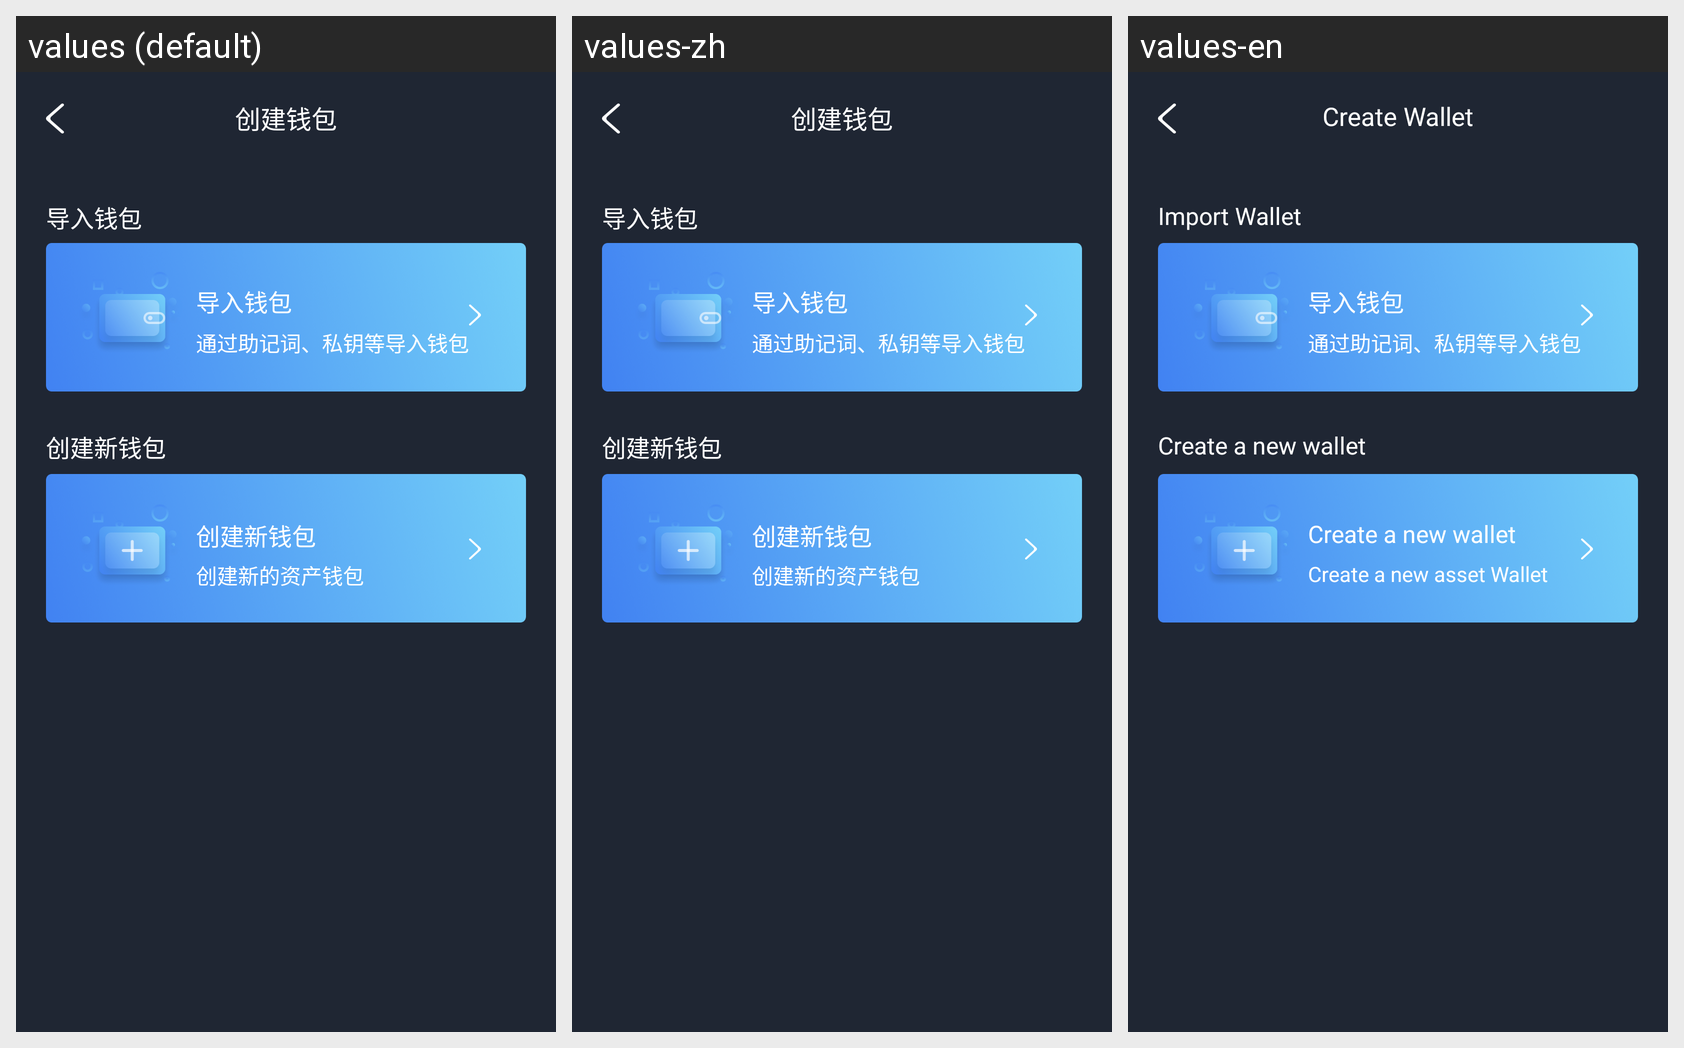

Here is an Android app screen in its default locale and in the app's own translations. Write out the translated-string differences for the strings that appear on this screen.
Android screen res/layout/activity_selete.xml rendered under 3 locales, left to right: values (default), values-zh, values-en. Device: Nexus 5 (rendered at 1080×1920; each locale shown at half size, 540×960, under a caption strip naming it); theme android:Theme.NoTitleBar.
Strings drawn on this screen, with the default value and each locale's value (text and hints the layout hard-codes, and strings that could not be matched under every locale, appear in the picture but are not listed):

selete1
  values: 创建钱包
  values-zh: 创建钱包
  values-en: Create Wallet

selete2
  values: 导入钱包
  values-zh: 导入钱包
  values-en: Import Wallet

selete5
  values: 创建新钱包
  values-zh: 创建新钱包
  values-en: Create a new wallet

selete6
  values: 创建新的资产钱包
  values-zh: 创建新的资产钱包
  values-en: Create a new asset Wallet
